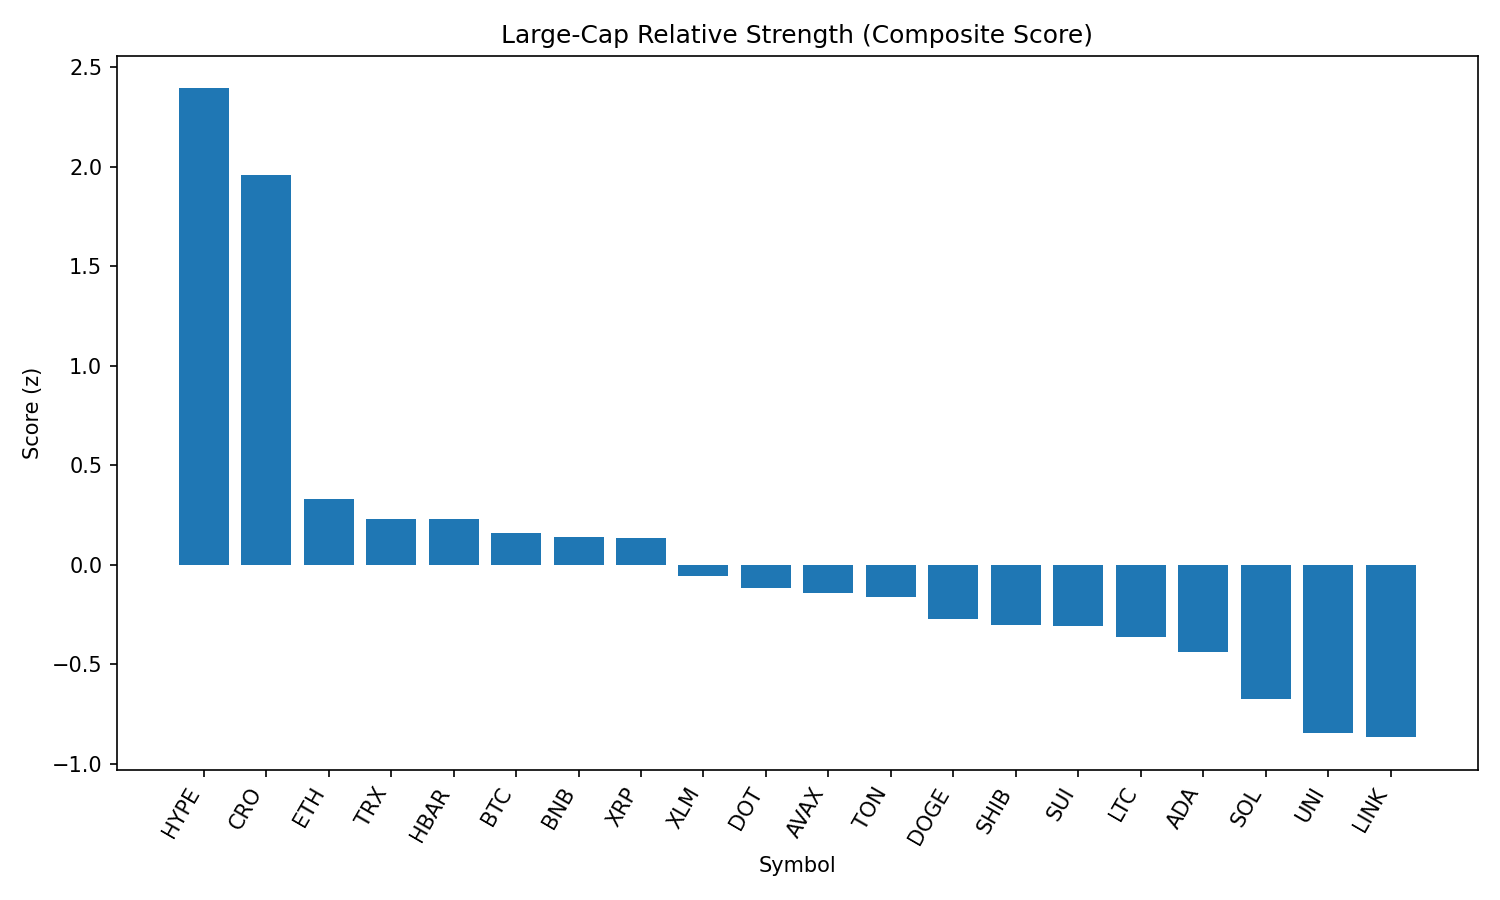

Values plotted in this chart, from the file beside it:
rank, name, symbol, price, pct_1h, pct_24h, pct_7d, pct_1h_vs_btc, pct_24h_vs_btc, pct_7d_vs_btc, market_cap_rank, market_cap, volume_usd, score
1, Hyperliquid, HYPE, 45.25, 2.543, -1.778, 8.115, 2.392, 0.6038, 13.04, 14, 14911422644, 530623638, 2.394
2, Cronos, CRO, 0.1599, 1.433, 0.4571, 7.179, 1.282, 2.839, 12.1, 36, 5367301873, 56248526, 1.957
3, Ethereum, ETH, 4432, 0.5459, -5.894, 5.014, 0.3949, -3.512, 9.935, 2, 535441369975, 53408121701, 0.3317
4, TRON, TRX, 0.3454, 0.3307, -3.242, -1.861, 0.1797, -0.8603, 3.059, 9, 32692320667, 1625802358, 0.2317
5, Hedera, HBAR, 0.2358, 0.7004, -4.526, -2.887, 0.5494, -2.144, 2.033, 22, 9991088889, 353845359, 0.2295
6, Bitcoin, BTC, 110045, 0.151, -2.382, -4.92, 0.0, 0.0, 0.0, 1, 2191975181503, 59861270008, 0.1584
7, BNB, BNB, 846.2, 0.05341, -3.328, 0.3835, -0.09759, -0.9458, 5.304, 5, 117890931432, 2333000316, 0.1377
8, XRP, XRP, 2.9, 0.4282, -3.538, -4.504, 0.2772, -1.156, 0.4167, 3, 172665658908, 6459470011, 0.1363
9, Stellar, XLM, 0.3883, 0.365, -4.108, -5.607, 0.214, -1.726, -0.6867, 17, 12175624716, 316538468, -0.05455
10, Polkadot, DOT, 3.81, 0.4389, -6.317, -0.5526, 0.2879, -3.935, 4.368, 34, 5804117239, 435209280, -0.1164
11, Avalanche, AVAX, 23.5, 0.6758, -7.608, -0.249, 0.5248, -5.226, 4.671, 23, 9922696165, 832008803, -0.1448
12, Toncoin, TON, 3.16, -0.03015, -4.249, -1.706, -0.1811, -1.867, 3.215, 27, 8101112826, 222015226, -0.1609
13, Dogecoin, DOGE, 0.2114, 0.6575, -7.745, -2.39, 0.5065, -5.363, 2.53, 10, 31855726152, 3029504088, -0.2737
14, Shiba Inu, SHIB, 1.216e-05, 0.2911, -5.935, -3.801, 0.1401, -3.552, 1.12, 29, 7169148210, 327953147, -0.3052
15, Sui, SUI, 3.39, 0.7, -7.239, -5.383, 0.549, -4.857, -0.4626, 20, 11914588933, 1600187693, -0.3064
16, Litecoin, LTC, 110.3, 0.06466, -5.132, -4.5, -0.08634, -2.75, 0.4202, 26, 8407687902, 997349557, -0.3626
17, Cardano, ADA, 0.845, 0.8072, -7.665, -8.439, 0.6562, -5.283, -3.519, 11, 30798798398, 2361515122, -0.4408
18, Solana, SOL, 187.9, 0.06881, -9.46, 2.989, -0.08219, -7.078, 7.909, 6, 101613953272, 11105229218, -0.6738
19, Uniswap, UNI, 9.81, 0.1876, -8.761, -4.465, 0.03658, -6.379, 0.4548, 33, 5893790484, 592518239, -0.8447
20, Chainlink, LINK, 23.33, 0.4046, -9.294, -6.345, 0.2536, -6.912, -1.425, 13, 15799098074, 1933291745, -0.8674
21, Bitcoin Cash, BCH, 541, -0.5406, -7.026, -5, -0.6916, -4.644, -0.08021, 21, 10798137973, 241524729, -1.086
